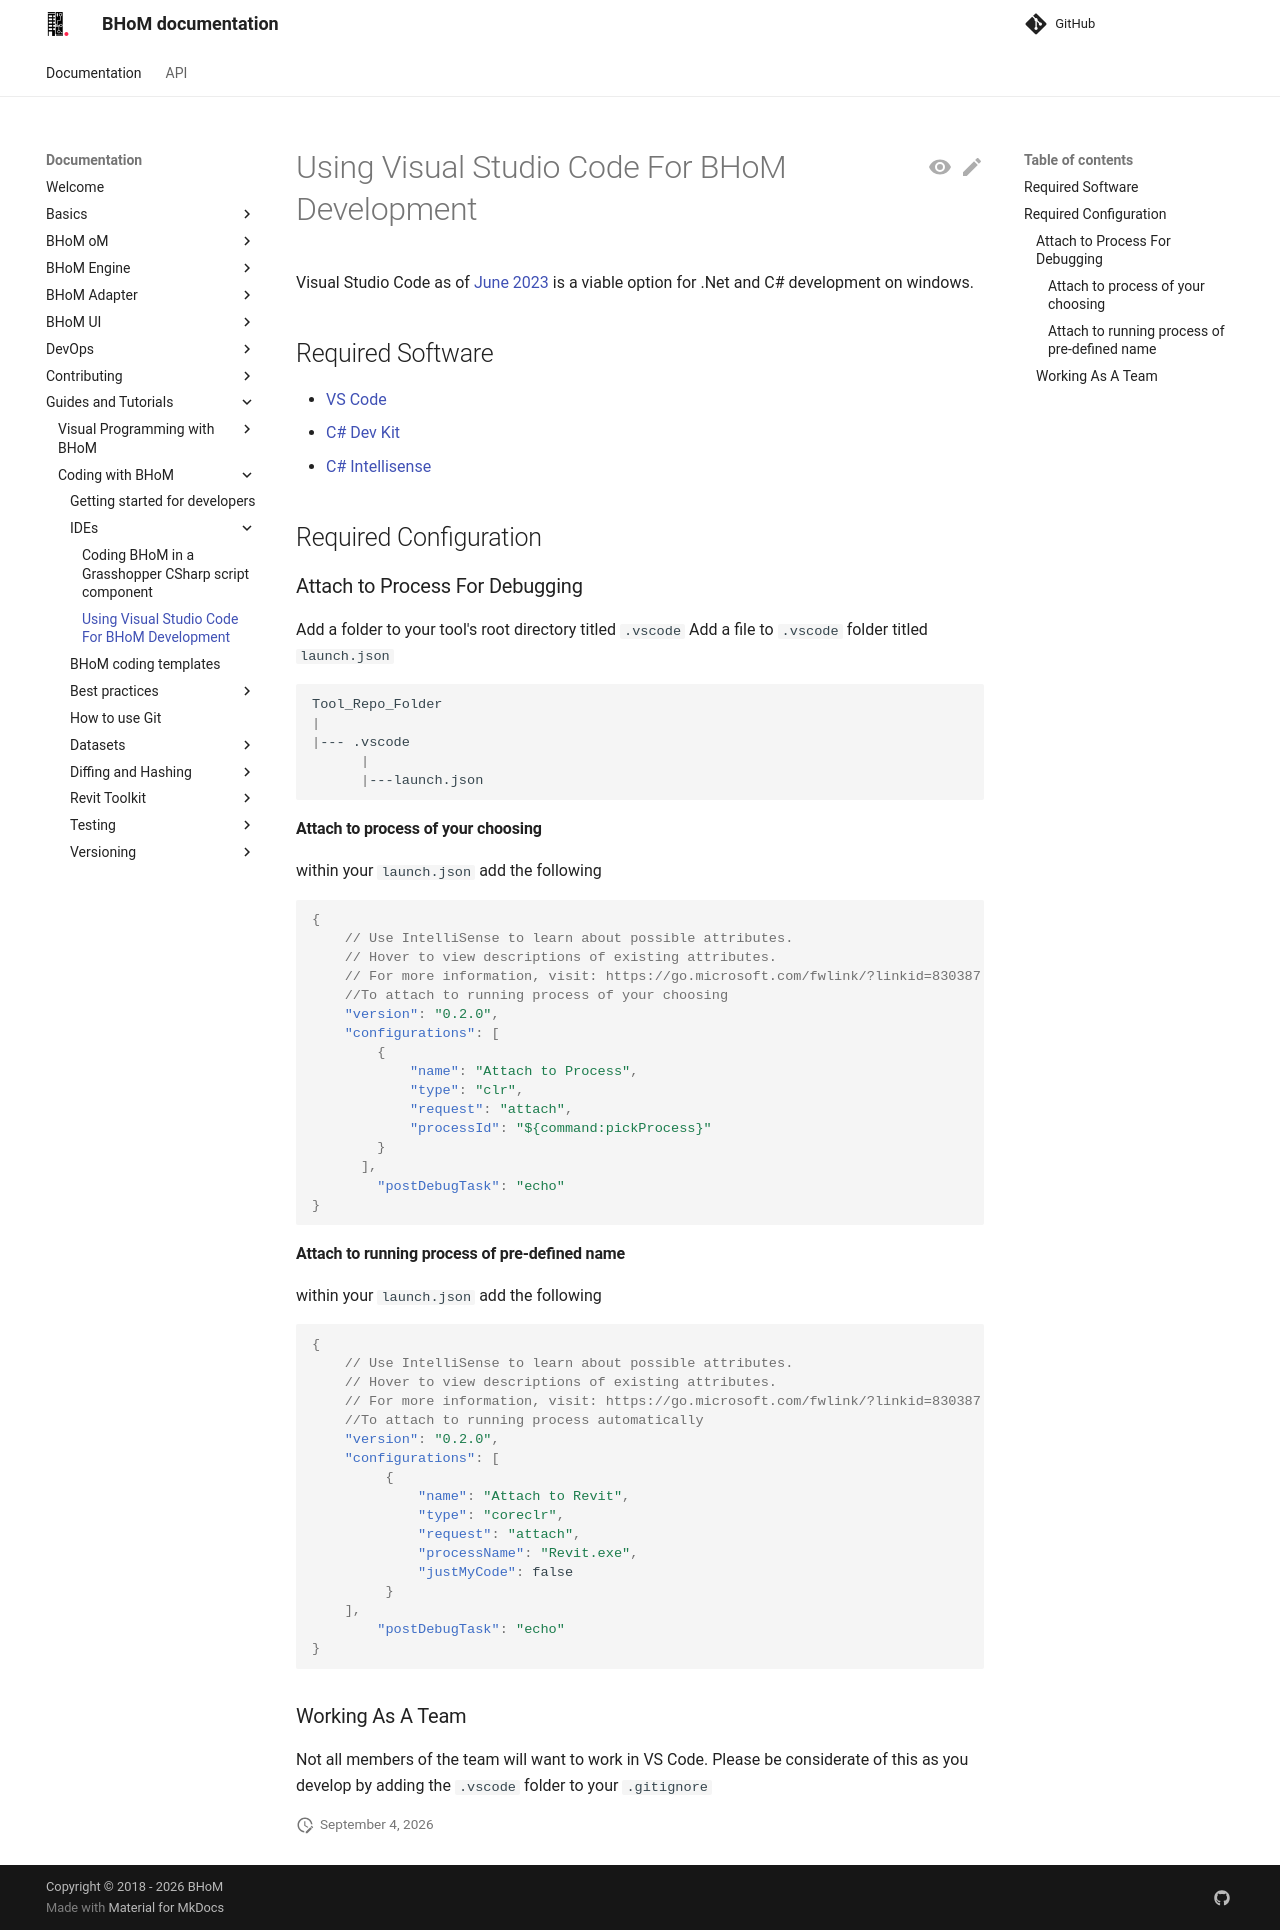

repository: BHoM/documentation · page: Guides-and-Tutorials/Coding-with-BHoM/IDEs/Using Visual Studio Code/index.html · generator: mkdocs

# Using Visual Studio Code For BHoM Development

Visual Studio Code as of [June 2023](https://devblogs.microsoft.com/visualstudio/announcing-csharp-dev-kit-for-visual-studio-code/) is a viable option for .Net and C# development on windows. 


## Required Software
- [VS Code](https://code.visualstudio.com/)
- [C# Dev Kit](https://marketplace.visualstudio.com/items?itemName=ms-dotnettools.csdevkit)
- [C# Intellisense](https://marketplace.visualstudio.com/items?itemName=ms-dotnettools.vscodeintellicode-csharp)


## Required Configuration

### Attach to Process For Debugging
Add a folder to your tool's root directory titled `.vscode`
Add a file to `.vscode` folder titled `launch.json`
```bash
Tool_Repo_Folder
|
|--- .vscode
      |
      |---launch.json
```

#### Attach to process of your choosing
within your `launch.json`
add the following

```json
{
    // Use IntelliSense to learn about possible attributes.
    // Hover to view descriptions of existing attributes.
    // For more information, visit: https://go.microsoft.com/fwlink/?linkid=830387
    //To attach to running process of your choosing
    "version": "0.2.0",
    "configurations": [
        {
            "name": "Attach to Process",
            "type": "clr", 
            "request": "attach",
            "processId": "${command:pickProcess}"
        }
      ],
        "postDebugTask": "echo"
}

```

#### Attach to running process of pre-defined name
within your `launch.json`
add the following

```json
{
    // Use IntelliSense to learn about possible attributes.
    // Hover to view descriptions of existing attributes.
    // For more information, visit: https://go.microsoft.com/fwlink/?linkid=830387
    //To attach to running process automatically
    "version": "0.2.0",
    "configurations": [
         {
             "name": "Attach to Revit",
             "type": "coreclr", 
             "request": "attach",
             "processName": "Revit.exe",
             "justMyCode": false
         }
    ],
        "postDebugTask": "echo"
}

```


### Working As A Team
Not all members of the team will want to work in VS Code.
Please be considerate of this as you develop by adding the `.vscode` folder to your `.gitignore`
